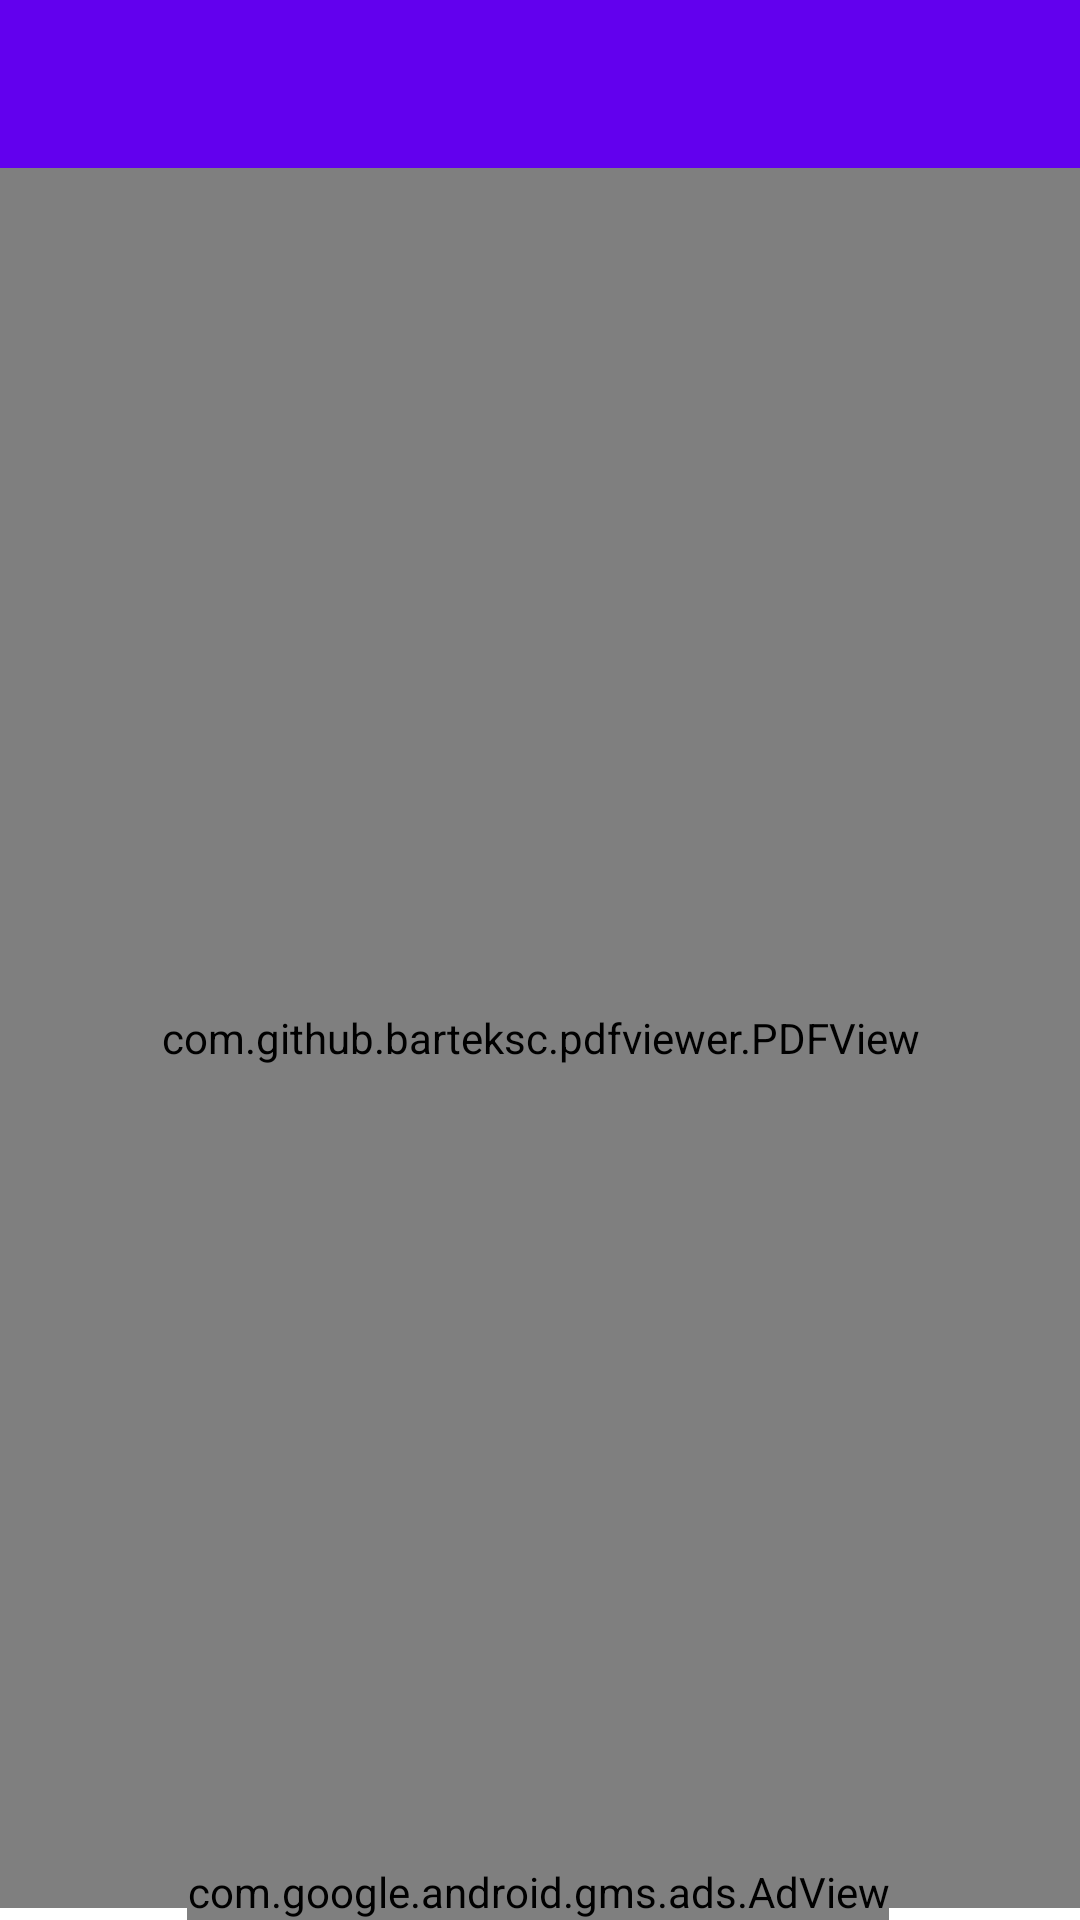

Reconstruct the res/layout file that produces this screen, plus the resources it refers to.
<!-- AndroidManifest.xml: application theme Theme.FoodAndNutrition -->
<!-- res/layout/activity_pdf_view.xml -->
<?xml version="1.0" encoding="utf-8"?>
<androidx.constraintlayout.widget.ConstraintLayout xmlns:android="http://schemas.android.com/apk/res/android"
    xmlns:app="http://schemas.android.com/apk/res-auto"
    xmlns:tools="http://schemas.android.com/tools"
    android:layout_width="match_parent"
    android:layout_height="match_parent"
    tools:context=".pdfViewActivity">


    <androidx.appcompat.widget.Toolbar
        android:id="@+id/toolbar"
        android:layout_width="match_parent"
        android:layout_height="wrap_content"
        android:background="?attr/colorPrimary"
        android:minHeight="?attr/actionBarSize"
        android:theme="?attr/actionBarTheme"
        app:layout_constraintTop_toTopOf="parent"
        tools:layout_editor_absoluteX="-176dp" />

    <TextView
        android:id="@+id/moduleNames"
        android:layout_width="wrap_content"
        android:layout_height="wrap_content"
        android:text="@string/food_and_Nutrition"
        android:textColor="@color/white"
        android:textSize="12sp"
        android:textStyle="bold"
        app:layout_constraintBottom_toBottomOf="parent"
        app:layout_constraintEnd_toEndOf="parent"
        app:layout_constraintHorizontal_bias="0.496"
        app:layout_constraintStart_toStartOf="parent"
        app:layout_constraintTop_toTopOf="parent"
        app:layout_constraintVertical_bias="0.022" />


    <com.github.barteksc.pdfviewer.PDFView
        android:id="@+id/pdfView"
        android:layout_width="match_parent"
        android:layout_height="580dp"
        app:layout_constraintBottom_toBottomOf="parent"
        app:layout_constraintTop_toBottomOf="@+id/toolbar"
        app:layout_constraintVertical_bias="0.0"
        tools:layout_editor_absoluteX="0dp" />

    <com.google.android.gms.ads.AdView
        android:id="@+id/adView"
        android:layout_width="wrap_content"
        android:layout_height="wrap_content"
        android:layout_alignParentBottom="true"
        android:layout_centerHorizontal="true"
        app:adSize="SMART_BANNER"
        app:adUnitId="ca-app-pub-9163926251753325/9838400338"
        app:layout_constraintBottom_toBottomOf="parent"
        app:layout_constraintEnd_toEndOf="parent"
        app:layout_constraintHorizontal_bias="0.494"
        app:layout_constraintStart_toStartOf="parent"
        app:layout_constraintTop_toBottomOf="@id/toolbar3"
        app:layout_constraintVertical_bias="1.0">

    </com.google.android.gms.ads.AdView>


</androidx.constraintlayout.widget.ConstraintLayout>
<!-- resources referenced by this layout -->
<resources>
  <string name="food_and_Nutrition" />
  <style name="Theme.FoodAndNutrition" parent="Theme.MaterialComponents.DayNight.DarkActionBar">
          
          <item name="colorPrimary">@color/purple_500</item>
          <item name="colorPrimaryVariant">@color/purple_700</item>
          <item name="colorOnPrimary">@color/white</item>
          
          <item name="colorSecondary">@color/teal_200</item>
          <item name="colorSecondaryVariant">@color/teal_700</item>
          <item name="colorOnSecondary">@color/black</item>
          
          <item name="android:statusBarColor">?attr/colorPrimaryVariant</item>
          
      </style>
  <!-- not gathered from this repository: default colours our renderer supplied (Android Studio template values) -->
  <color name="purple_500">#FF6200EE</color>
  <color name="purple_700">#FF3700B3</color>
  <color name="teal_200">#FF03DAC5</color>
  <color name="teal_700">#FF018786</color>
  <color name="black">#FF000000</color>
  <color name="white">#FFFFFFFF</color>
</resources>
